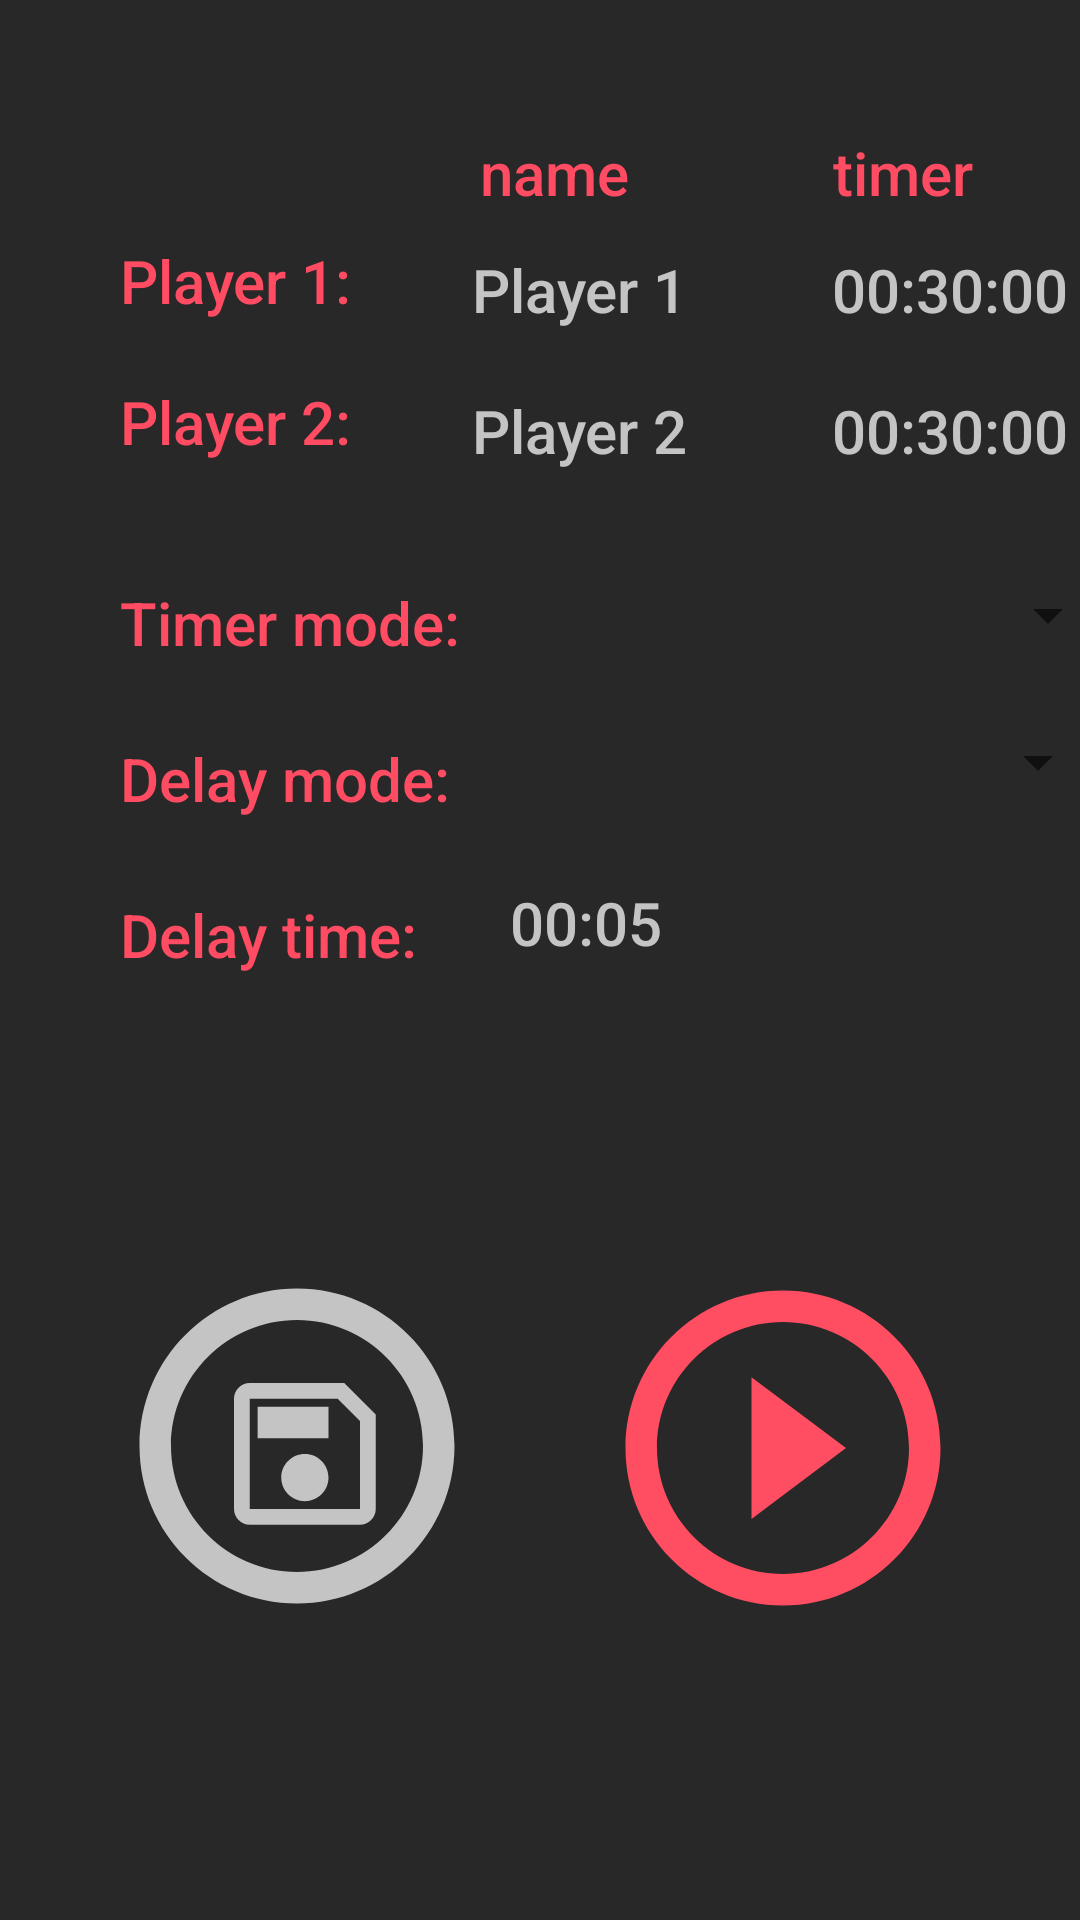

Reconstruct the res/layout file that produces this screen, plus the resources it refers to.
<!-- AndroidManifest.xml: application theme TimerTheme -->
<!-- res/layout/activity_main.xml -->
<?xml version="1.0" encoding="utf-8"?>
<androidx.constraintlayout.widget.ConstraintLayout xmlns:android="http://schemas.android.com/apk/res/android"
    xmlns:app="http://schemas.android.com/apk/res-auto"
    xmlns:tools="http://schemas.android.com/tools"
    android:layout_width="match_parent"
    android:layout_height="match_parent"
    android:background="@color/colorPrimaryTimer"
    tools:context=".ui.MainActivity">

    <TextView
        android:id="@+id/player_2_name"
        android:layout_width="80sp"
        android:layout_height="wrap_content"
        android:layout_marginStart="40dp"
        android:layout_marginTop="20dp"
        android:background="@null"
        android:maxLength="8"
        android:maxLines="1"
        android:text="@string/player_2_name"
        android:clickable="true"
        android:textAppearance="@style/TextAppearance.AppCompat.Title"
        android:textColor="@color/colorGreyTimer"
        app:layout_constraintStart_toEndOf="@+id/textView4"
        app:layout_constraintTop_toBottomOf="@+id/player_1_name" />

    <TextView
        android:id="@+id/player_1_name"
        android:layout_width="80sp"
        android:layout_height="wrap_content"
        android:layout_marginStart="40dp"
        android:layout_marginTop="12dp"
        android:background="@null"
        android:maxLength="8"
        android:maxLines="1"
        android:text="@string/player_1_name"
        android:clickable="true"
        android:textAppearance="@style/TextAppearance.AppCompat.Title"
        android:textColor="@color/colorGreyTimer"
        app:layout_constraintStart_toEndOf="@+id/textView3"
        app:layout_constraintTop_toBottomOf="@+id/textView" />

    <TextView
        android:id="@+id/textView5"
        android:layout_width="wrap_content"
        android:layout_height="wrap_content"
        android:layout_marginStart="68dp"
        android:layout_marginTop="44dp"
        android:text="@string/player_timer"
        android:textAppearance="@style/TextAppearance.AppCompat.Title"
        android:textColor="@color/colorAccentTimer"
        app:layout_constraintRight_toRightOf="parent"
        app:layout_constraintStart_toEndOf="@+id/textView"
        app:layout_constraintTop_toTopOf="parent" />

    <TextView
        android:id="@+id/textView"
        android:layout_width="wrap_content"
        android:layout_height="wrap_content"
        android:layout_marginStart="160dp"
        android:layout_marginTop="44dp"
        android:text="@string/player_name"
        android:textAppearance="@style/TextAppearance.AppCompat.Title"
        android:textColor="@color/colorAccentTimer"
        app:layout_constraintRight_toRightOf="parent"
        app:layout_constraintStart_toStartOf="parent"
        app:layout_constraintTop_toTopOf="parent" />

    <TextView
        android:id="@+id/textView4"
        android:layout_width="wrap_content"
        android:layout_height="wrap_content"
        android:layout_marginLeft="40dp"
        android:layout_marginTop="20dp"
        android:text="@string/player_2"
        android:textAppearance="@style/TextAppearance.AppCompat.Title"
        android:textColor="@color/colorAccentTimer"
        app:layout_constraintLeft_toLeftOf="parent"
        app:layout_constraintTop_toBottomOf="@+id/textView3" />

    <TextView
        android:id="@+id/textView3"
        android:layout_width="wrap_content"
        android:layout_height="wrap_content"
        android:layout_marginLeft="40dp"
        android:layout_marginTop="80dp"
        android:text="@string/player_1"
        android:textAppearance="@style/TextAppearance.AppCompat.Title"
        android:textColor="@color/colorAccentTimer"
        app:layout_constraintLeft_toLeftOf="parent"
        app:layout_constraintTop_toTopOf="parent" />

    <TextView
        android:id="@+id/player_1_timer"
        android:layout_width="wrap_content"
        android:layout_height="wrap_content"
        android:layout_marginStart="40dp"
        android:layout_marginTop="12dp"
        android:text="@string/player_1_timer"
        android:textAppearance="@style/TextAppearance.AppCompat.Title"
        android:textColor="@color/colorGreyTimer"
        app:layout_constraintStart_toEndOf="@+id/player_1_name"
        app:layout_constraintTop_toBottomOf="@+id/textView5" />

    <TextView
        android:id="@+id/player_2_timer"
        android:layout_width="wrap_content"
        android:layout_height="wrap_content"
        android:layout_marginStart="40dp"
        android:layout_marginTop="20dp"
        android:text="@string/player_1_timer"
        android:textAppearance="@style/TextAppearance.AppCompat.Title"
        android:textColor="@color/colorGreyTimer"
        app:layout_constraintLeft_toLeftOf="parent"
        app:layout_constraintStart_toEndOf="@+id/player_2_name"
        app:layout_constraintTop_toBottomOf="@+id/player_1_timer" />

    <TextView
        android:id="@+id/delay_timer"
        android:layout_width="wrap_content"
        android:layout_height="wrap_content"
        android:layout_marginTop="28dp"
        android:text="@string/default_delay_time"
        android:textAppearance="@style/TextAppearance.AppCompat.Title"
        android:textColor="@color/colorGreyTimer"
        app:layout_constraintEnd_toEndOf="parent"
        app:layout_constraintHorizontal_bias="0.182"
        app:layout_constraintStart_toEndOf="@+id/textView10"
        app:layout_constraintTop_toBottomOf="@+id/delay_spinner" />

    <TextView
        android:id="@+id/textView9"
        android:layout_width="wrap_content"
        android:layout_height="wrap_content"
        android:layout_marginLeft="40dp"
        android:layout_marginTop="25dp"
        android:text="@string/delay_mode"
        android:textAppearance="@style/TextAppearance.AppCompat.Title"
        android:textColor="@color/colorAccentTimer"
        app:layout_constraintLeft_toLeftOf="parent"
        app:layout_constraintTop_toBottomOf="@+id/textView2" />

    <TextView
        android:id="@+id/textView10"
        android:layout_width="wrap_content"
        android:layout_height="wrap_content"
        android:layout_marginLeft="40dp"
        android:layout_marginTop="25dp"
        android:text="@string/delay_time"
        android:textAppearance="@style/TextAppearance.AppCompat.Title"
        android:textColor="@color/colorAccentTimer"
        app:layout_constraintLeft_toLeftOf="parent"
        app:layout_constraintTop_toBottomOf="@+id/textView9" />

    <Spinner
        android:id="@+id/delay_spinner"
        android:layout_width="200dp"
        android:layout_height="wrap_content"
        android:layout_marginStart="20dp"
        android:layout_marginTop="25dp"
        app:layout_constraintStart_toEndOf="@+id/textView9"
        app:layout_constraintTop_toBottomOf="@+id/timer_spinner" />

    <TextView
        android:id="@+id/textView2"
        android:layout_width="wrap_content"
        android:layout_height="wrap_content"
        android:layout_marginLeft="40dp"
        android:layout_marginTop="40dp"
        android:text="@string/timer_mode"
        android:textAppearance="@style/TextAppearance.AppCompat.Title"
        android:textColor="@color/colorAccentTimer"
        app:layout_constraintLeft_toLeftOf="parent"
        app:layout_constraintTop_toBottomOf="@+id/textView4" />

    <androidx.constraintlayout.widget.Guideline
        android:id="@+id/guideline"
        android:layout_width="wrap_content"
        android:layout_height="wrap_content"
        android:orientation="horizontal"
        app:layout_constraintGuide_percent="0.51" />


    <ImageButton
        android:id="@+id/save_settings_button"
        android:layout_width="wrap_content"
        android:layout_height="wrap_content"
        android:background="@drawable/ic_save_circle"
        app:layout_constraintBottom_toBottomOf="parent"
        app:layout_constraintEnd_toStartOf="@+id/main_start_button"
        app:layout_constraintHorizontal_bias="0.5"
        app:layout_constraintStart_toStartOf="parent"
        app:layout_constraintTop_toTopOf="@+id/guideline"
        app:layout_constraintVertical_bias="0.494" />

    <ImageButton
        android:id="@+id/main_start_button"
        android:layout_width="wrap_content"
        android:layout_height="wrap_content"
        android:background="@drawable/ic_play_circle"
        app:layout_constraintBottom_toBottomOf="parent"
        app:layout_constraintEnd_toEndOf="parent"
        app:layout_constraintHorizontal_bias="0.5"
        app:layout_constraintStart_toEndOf="@+id/save_settings_button"
        app:layout_constraintTop_toTopOf="@+id/guideline"
        app:layout_constraintVertical_bias="0.498" />

    <Spinner
        android:id="@+id/timer_spinner"
        android:layout_width="200dp"
        android:layout_height="wrap_content"
        android:layout_marginStart="20dp"
        android:layout_marginTop="36dp"
        app:layout_constraintStart_toEndOf="@+id/textView2"
        app:layout_constraintTop_toBottomOf="@+id/player_2_timer" />


</androidx.constraintlayout.widget.ConstraintLayout>
<!-- resources referenced by this layout -->
<resources>
  <color name="colorAccentTimer">#FF4C62</color>
  <color name="colorGreyTimer">#C4C4C4</color>
  <color name="colorPrimaryTimer">#292829</color>
  <!-- drawable ic_play_circle (drawable) -->
  <vector xmlns:android="http://schemas.android.com/apk/res/android"
      android:width="126dp"
      android:height="126dp"
      android:viewportWidth="126"
      android:viewportHeight="126">
    <path
        android:pathData="M52.5,86.625L84,63L52.5,39.375V86.625ZM63,10.5C34.02,10.5 10.5,34.02 10.5,63C10.5,91.98 34.02,115.5 63,115.5C91.98,115.5 115.5,91.98 115.5,63C115.5,34.02 91.98,10.5 63,10.5ZM63,105C39.847,105 21,86.152 21,63C21,39.847 39.847,21 63,21C86.152,21 105,39.847 105,63C105,86.152 86.152,105 63,105Z"
        android:fillColor="#FF4D62"/>
  </vector>
  <!-- drawable ic_save_circle (drawable) -->
  <vector xmlns:android="http://schemas.android.com/apk/res/android"
      android:width="126dp"
      android:height="126dp"
      android:viewportWidth="126"
      android:viewportHeight="126">
    <path
        android:pathData="M63,10.5C34.02,10.5 10.5,34.02 10.5,63C10.5,91.98 34.02,115.5 63,115.5C91.98,115.5 115.5,91.98 115.5,63C115.5,34.02 91.98,10.5 63,10.5ZM63,105C39.847,105 21,86.152 21,63C21,39.847 39.847,21 63,21C86.152,21 105,39.847 105,63C105,86.152 86.152,105 63,105Z"
        android:fillColor="#C4C4C4"/>
    <path
        android:pathData="M78.75,42H47.25C44.336,42 42,44.362 42,47.25V84C42,86.887 44.336,89.25 47.25,89.25H84C86.887,89.25 89.25,86.887 89.25,84V52.5L78.75,42ZM84,84H47.25V47.25H76.571L84,54.679V84ZM65.625,65.625C61.268,65.625 57.75,69.143 57.75,73.5C57.75,77.857 61.268,81.375 65.625,81.375C69.982,81.375 73.5,77.857 73.5,73.5C73.5,69.143 69.982,65.625 65.625,65.625ZM49.875,49.875H73.5V60.375H49.875V49.875Z"
        android:fillColor="#C4C4C4"/>
  </vector>
  <string name="default_delay_time">00:05</string>
  <string name="delay_mode">Delay mode:</string>
  <string name="delay_time">Delay time:</string>
  <string name="player_1">Player 1:</string>
  <string name="player_1_name">Player 1</string>
  <string name="player_1_timer">00:30:00</string>
  <string name="player_2">Player 2:</string>
  <string name="player_2_name">Player 2</string>
  <string name="player_name">name</string>
  <string name="player_timer">timer</string>
  <string name="timer_mode">Timer mode:</string>
  <style name="TimerTheme" parent="Theme.AppCompat.Light.DarkActionBar">
          
          <item name="colorPrimary">@color/colorPrimaryDarkTimer</item>
          <item name="colorPrimaryDark">@color/colorPrimaryDarkTimer</item>
          <item name="colorAccent">@color/colorAccentTimer</item>
      </style>
  <color name="colorPrimaryDarkTimer">#111111</color>
</resources>
